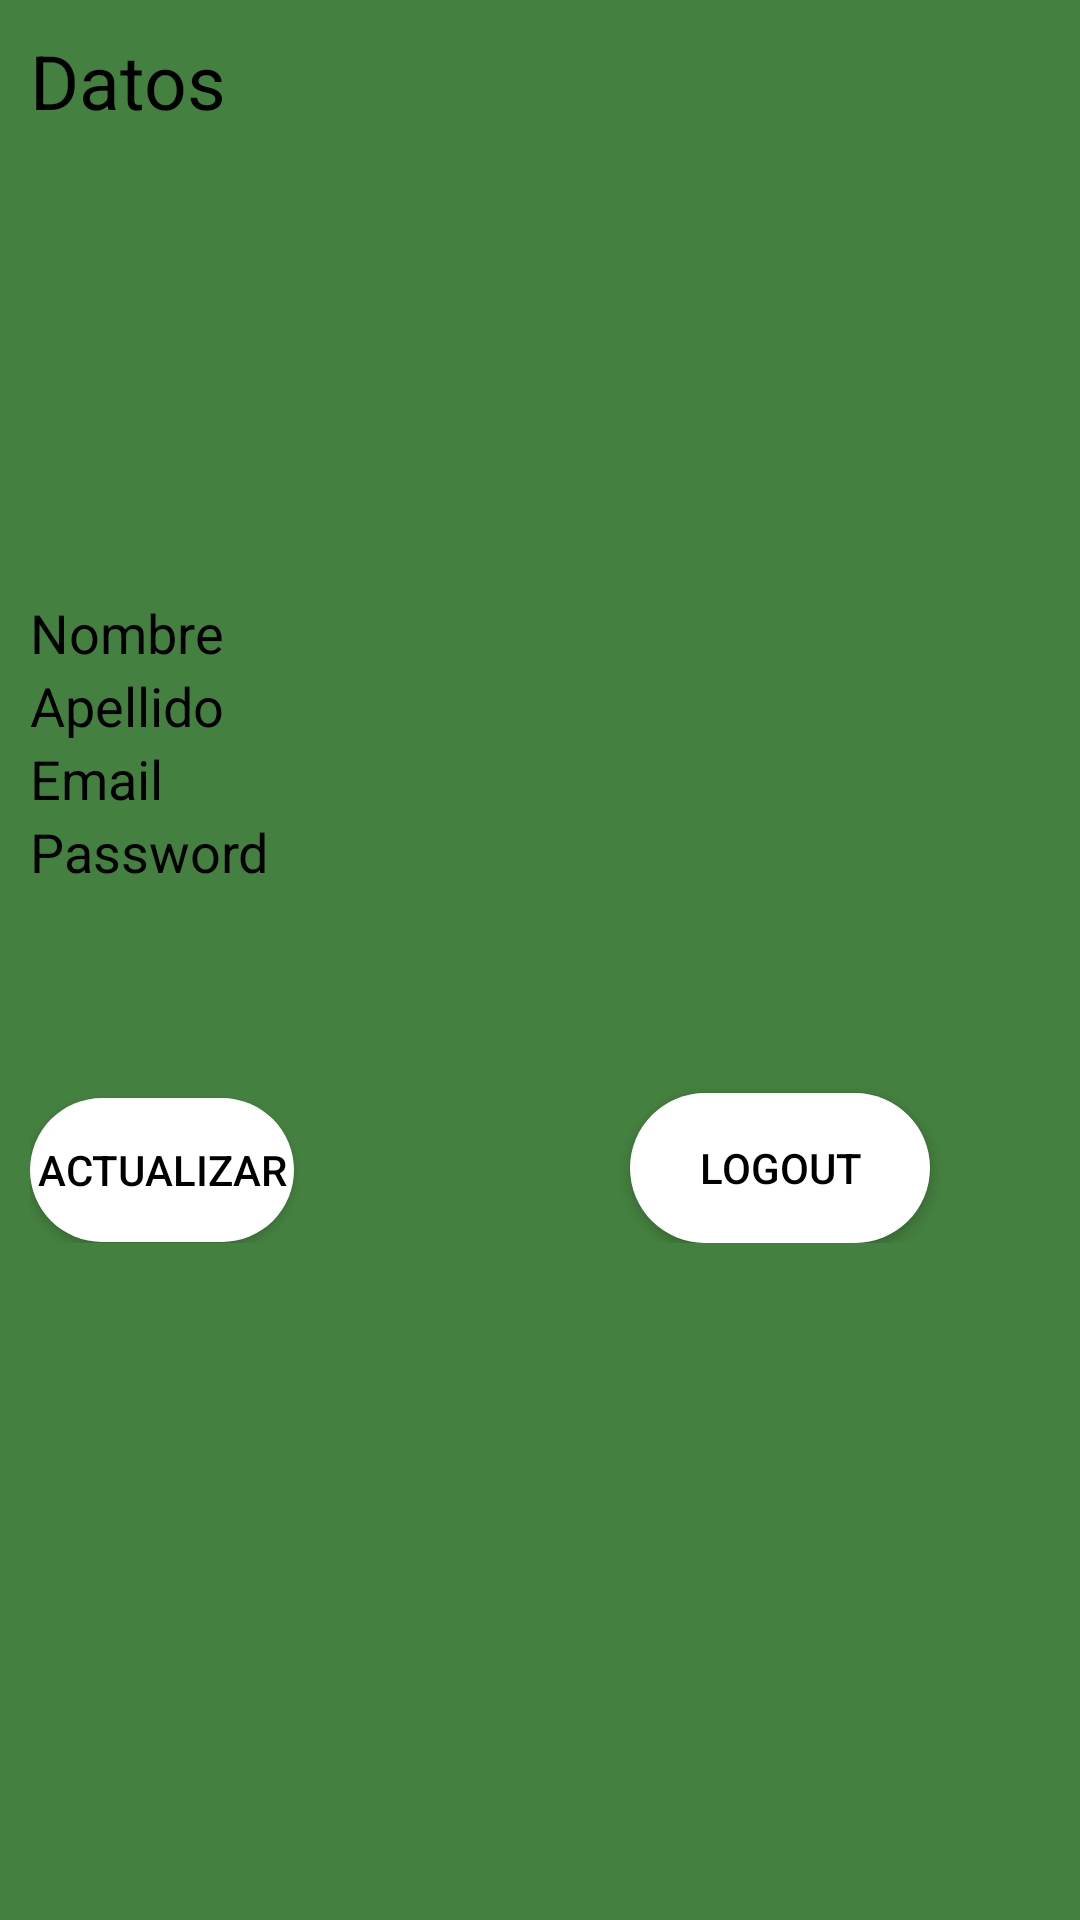

Produce the Android XML layout that renders to this screen, including the resource entries it uses.
<!-- AndroidManifest.xml: application theme Theme.Practica_final -->
<!-- res/layout/profile.xml -->
<?xml version="1.0" encoding="utf-8"?>
<ScrollView
    xmlns:android="http://schemas.android.com/apk/res/android"
    xmlns:tools="http://schemas.android.com/tools"
    xmlns:app="http://schemas.android.com/apk/res-auto"
    android:layout_width="match_parent"
    android:layout_height="match_parent"
    android:background="@color/verde">

    <androidx.appcompat.widget.LinearLayoutCompat
        android:layout_width="match_parent"
        android:layout_height="match_parent"
        android:padding="10dp"
        android:orientation="vertical">
        
        <TextView
            android:text="@string/MisDatos"
            android:layout_gravity="center"
            android:textSize="25sp"
            android:textColor="#000"
            android:layout_width="match_parent"
            android:layout_height="wrap_content"/>

        <androidx.appcompat.widget.AppCompatImageView
            android:layout_width="150dp"
            android:layout_height="150dp"
            android:layout_gravity="center"
            android:layout_marginTop="5dp"
            android:src="@drawable/user_icon"/>
        <TextView
            android:id="@+id/Nombre"
            android:text="@string/NombreDato"
            android:textSize="18sp"
            android:textColor="#000"
            android:layout_width="match_parent"
            android:layout_height="wrap_content"/>
        <TextView
            android:id="@+id/Apellido"
            android:text="@string/ApellidoDato"
            android:textSize="18sp"
            android:textColor="#000"
            android:layout_width="match_parent"
            android:layout_height="wrap_content"/>
        <TextView
            android:id="@+id/Email"
            android:text="@string/emailDato"
            android:textSize="18sp"
            android:textColor="#000"
            android:layout_width="match_parent"
            android:layout_height="wrap_content"/>
        <TextView
            android:id="@+id/Password"
            android:text="@string/PasswordDato"
            android:textSize="18sp"
            android:textColor="#000"
            android:layout_width="match_parent"
            android:layout_height="wrap_content"/>

        <Button
            android:id="@+id/Actualizar"
            android:layout_width="wrap_content"
            android:layout_height="wrap_content"
            android:text="@string/Actualizar"
            android:background="@drawable/shape"
            android:textColor="@color/black"
            app:layout_constraintTop_toBottomOf="@id/Password"
            app:layout_constraintStart_toStartOf="@id/Password"
            android:layout_marginTop="70dp" />

        <Button
            android:id="@+id/Logout"
            android:layout_width="100dp"
            android:layout_height="50dp"
            android:layout_marginHorizontal="170dp"
            android:layout_marginStart="200dp"
            android:layout_marginTop="-50dp"
            android:background="@drawable/shape"
            android:text="@string/LogOut"
            android:textColor="@color/black"
            app:layout_constraintStart_toStartOf="@id/Actualizar"
            app:layout_constraintTop_toTopOf="@id/Actualizar" />


    </androidx.appcompat.widget.LinearLayoutCompat>


</ScrollView>
<!-- resources referenced by this layout -->
<resources>
  <color name="black">#FF000000</color>
  <color name="verde">#44803F</color>
  <!-- drawable shape (drawable) -->
  <shape xmlns:android="http://schemas.android.com/apk/res/android"
      android:shape="rectangle">
      <corners android:radius="50dp"/>
      <solid android:color="@color/white"/>
  </shape>
  <string name="Actualizar">Actualizar</string>
  <string name="ApellidoDato">Apellido</string>
  <string name="LogOut">LogOut</string>
  <string name="MisDatos">Datos</string>
  <string name="NombreDato">Nombre</string>
  <string name="PasswordDato">Password</string>
  <string name="emailDato">Email</string>
  <style name="Theme.Practica_final" parent="Theme.MaterialComponents.DayNight.NoActionBar">
          
          <item name="colorPrimary">@color/white</item>
          <item name="colorPrimaryVariant">@color/purple_700</item>
          <item name="colorOnPrimary">@color/white</item>
          
          <item name="colorSecondary">@color/teal_200</item>
          <item name="colorSecondaryVariant">@color/teal_700</item>
          <item name="colorOnSecondary">@color/black</item>
          
          <item name="android:statusBarColor">?attr/colorPrimaryVariant</item>
          
      </style>
  <color name="white">#FFFFFFFF</color>
  <color name="purple_700">#FF3700B3</color>
  <color name="teal_200">#FF03DAC5</color>
  <color name="teal_700">#FF018786</color>
</resources>
